Photos from the image-classification dataset "dataset" in the GitHub repository YashBorkar273/Herb_Purity_Checker. Its 3 classes are: adulterated, impure, pure.

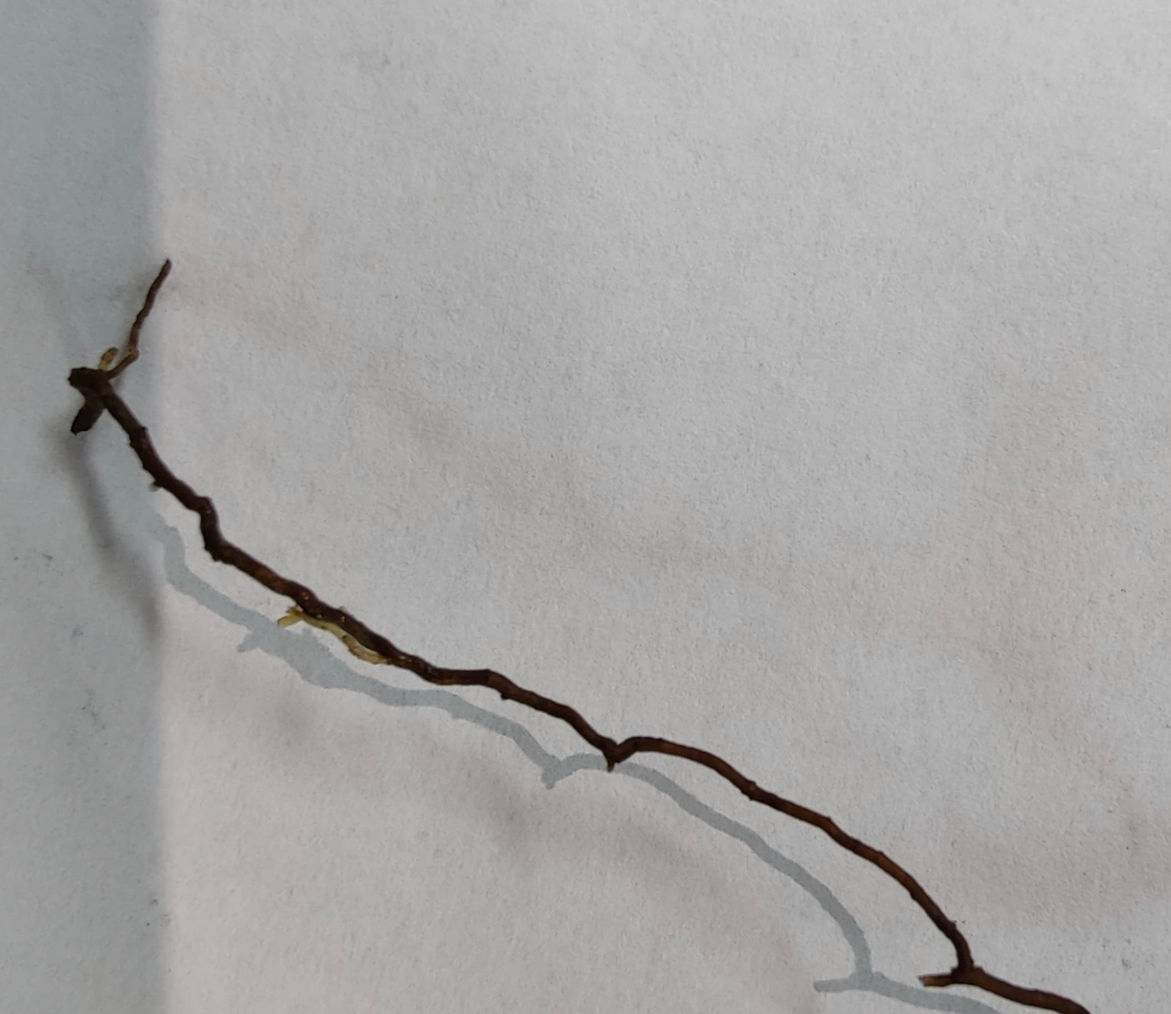
Label: pure

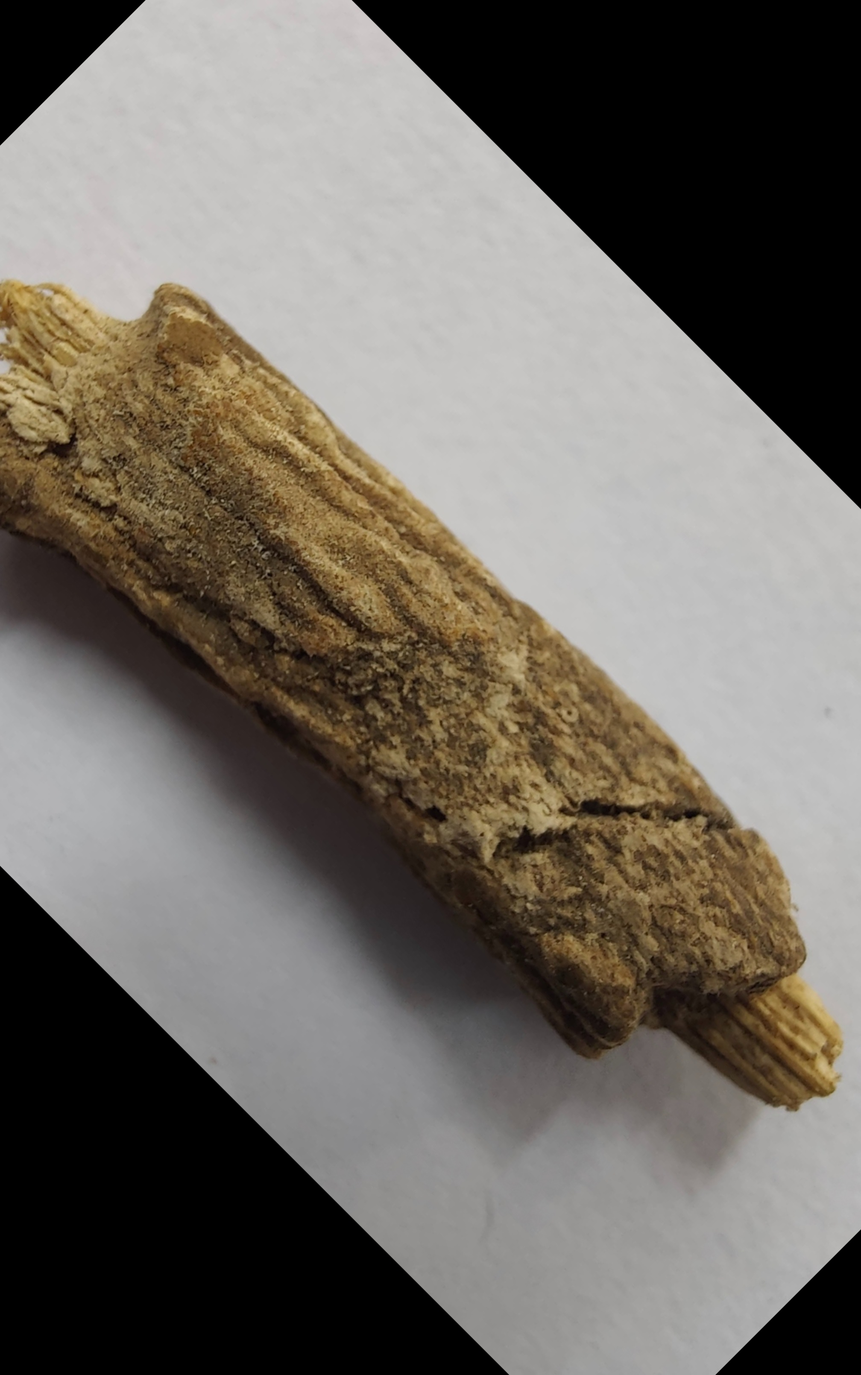
Label: pure

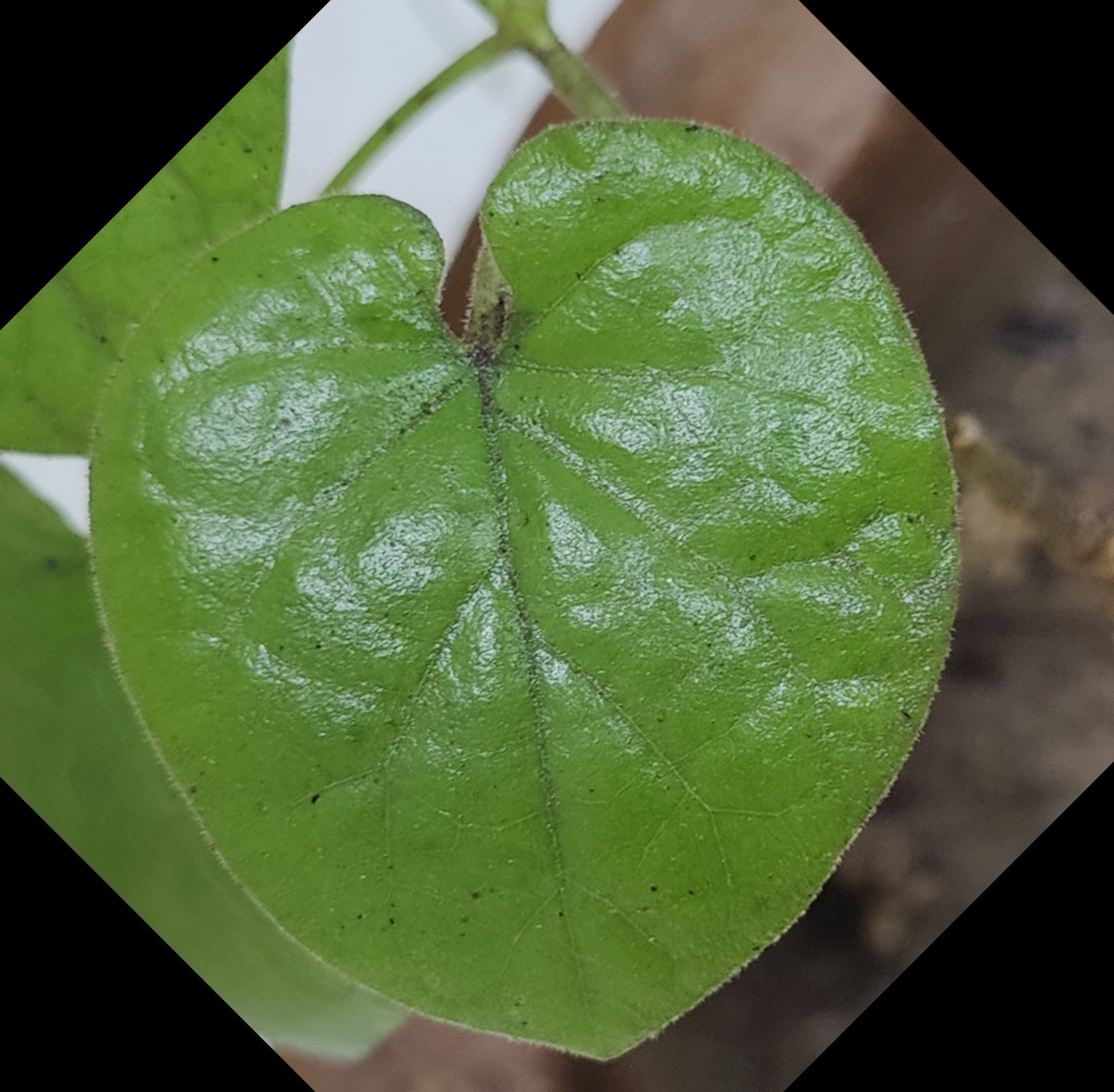
Label: pure

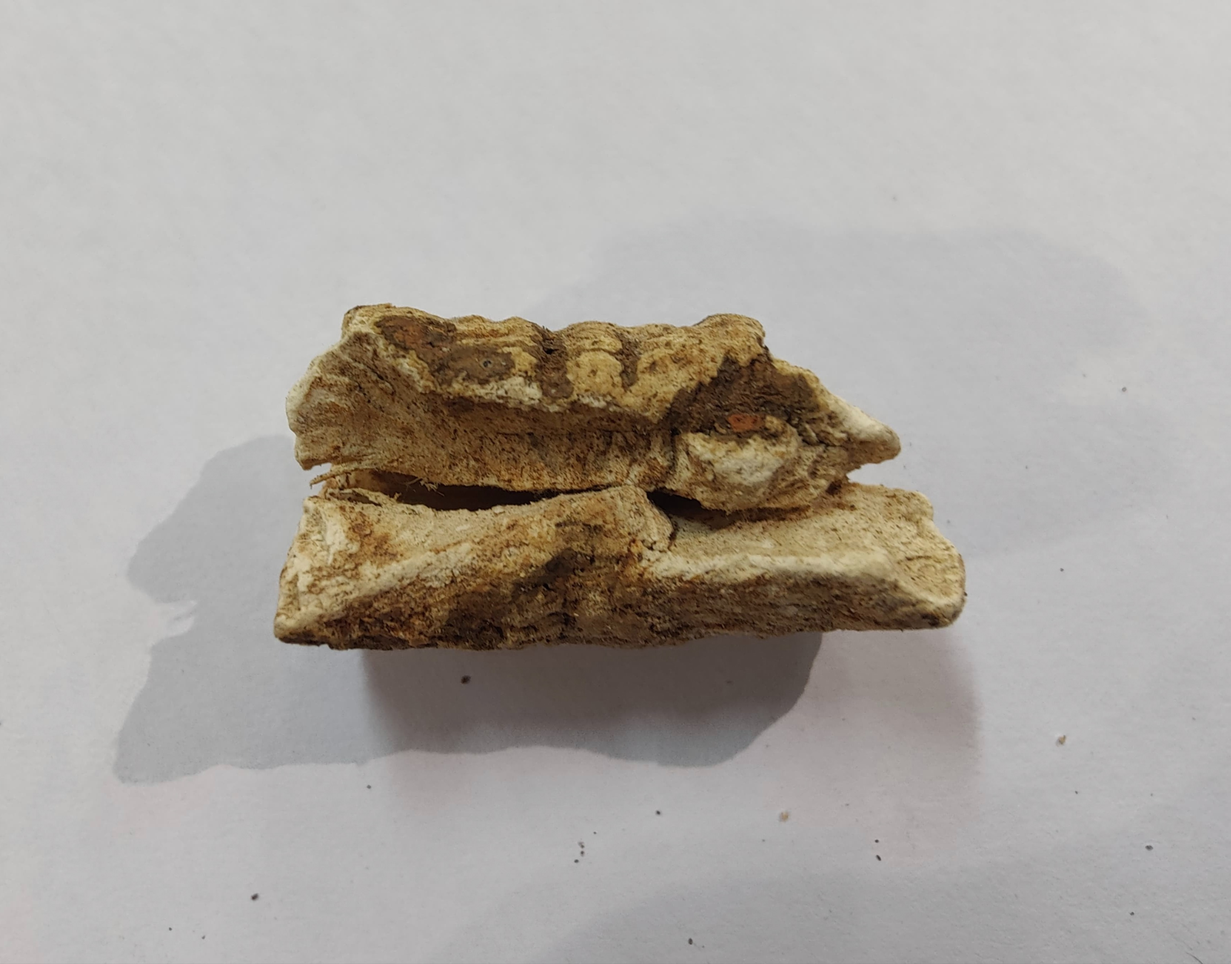
Label: pure

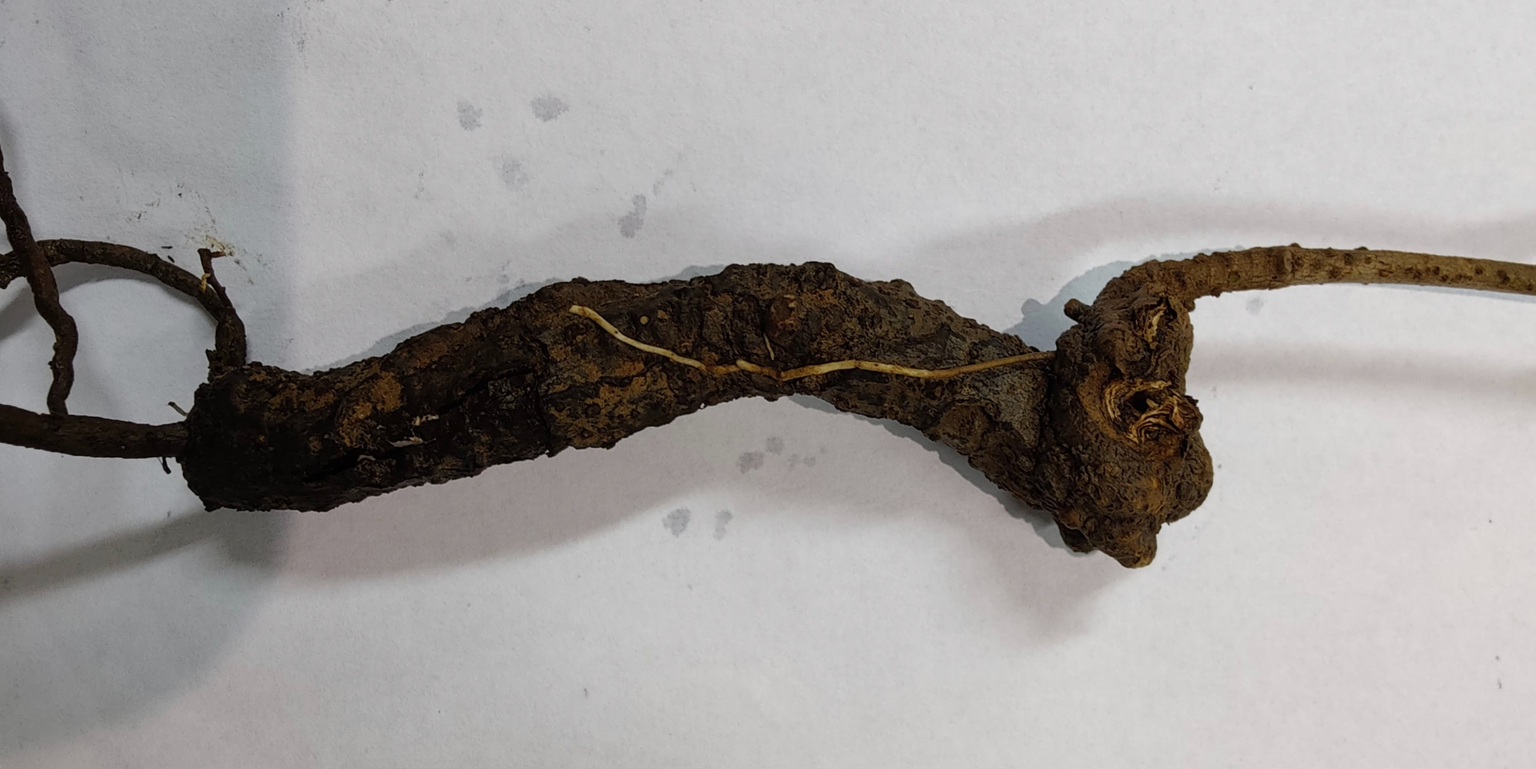
Label: pure

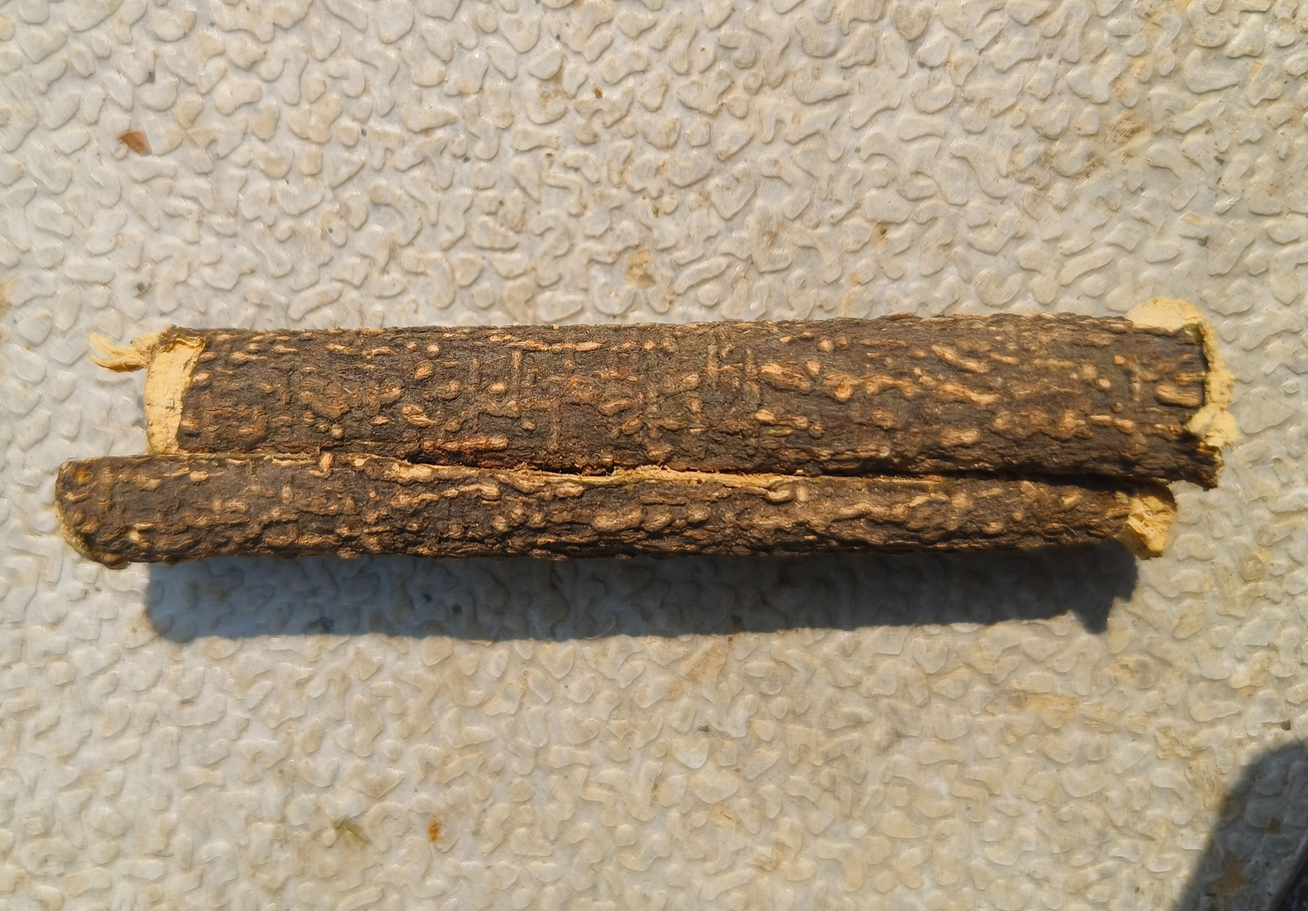
Label: impure
